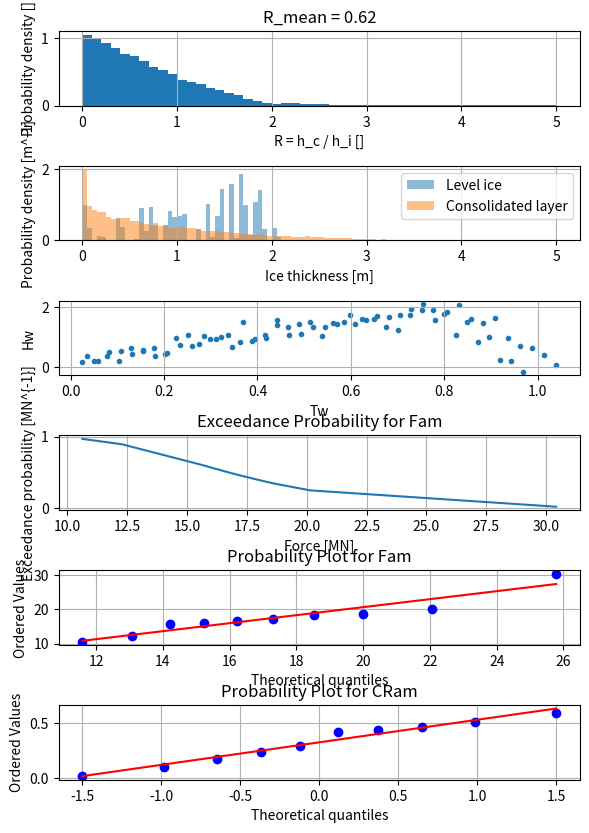

Reproduce this figure in Python.
import numpy as np
import scipy.stats as stats
import matplotlib.pyplot as plt

# Load data from 'co.mat' (assuming co.mat has variables structured for Python compatibility)
# import scipy.io
# co = scipy.io.loadmat('co.mat')

# Initialize variables
Hw = []
Tw = []
Nw = []
Mw = []

H = []
D = []
Tr = []
Trc = []
Hi = []
Hc = []

load_calc = 0

growth_curve = 1
years = 100
a = 0.7
peak_time = stats.norm(0.82, 0.06)
season_start = stats.norm(0.0, 0.01)
season_end = stats.norm(0.0, 0.03)

h2m = stats.norm(1, 0.0471)
m2n = stats.weibull_min(1.146, scale=1.991)

### Parameters of the structure
# Molikpaq configuration
water_depth = 20
hmu = 1.8
h_peak = stats.norm(hmu, hmu / 9)
wn = 40
w = 100 # width of the structure

# Ice thickness simulation
for nn in range(years):
    print(f'hmu = {hmu:.1f}  || LI -  {nn + 1}')
    
    # Sampling values
    tp = peak_time.rvs()
    hp = h_peak.rvs()
    ss = season_start.rvs()
    se = season_end.rvs()
    
    # Time vector (weeks)
    t = np.linspace(1 / wn, 1, wn)

    # normalized LI thickness
    if growth_curve == 1:
        h_n = (t / tp) ** a
    else:
        h_n = (t / tp) ** (1 - (t / tp))

    h_n[t > tp] = 1 / (1 - tp) - 1 / (1 - tp) * t[t > tp] # normalized LI thickness melt season
    h = h_n * hp # real LI thickness (multiplied by the maximum annual LI thickness)
    h = h + 0.2 * np.random.randn(len(h)) # week to week randomization of LI growth
    h = h.reshape(-1, 1)
    
    t = t + ss # shifting the whole time vector to simulate random season start
    t = t + t * se # shifting the wohle time vector to simulate random season end
    t = np.abs(t).reshape(-1, 1) # randomizing week time (just gives a nicer looking plot - more natural and resembles more the results from JP1)

    m = 6.03 + 0.51 * h # making weekly mean ridge keel draft according to the linear correlation
    m = m * h2m.rvs(size=m.shape) # introducing the variablitly
    n = 37.21 * (m - 5) ** 2.16 # making weekly number of ridges according to the power function correlation
    n = n * m2n.rvs(size=n.shape) # introducing the variablitly
    
    # creating ridges
    d = np.empty(int(np.sum(n) * 1.1))
    tr = np.empty(int(np.sum(n) * 1.1))
    hi = np.empty(int(np.sum(n) * 1.1))
    iii = 0
    
    for i in range(len(m)):
        dw = 5 + np.random.exponential(m[i] - 5, int(n[i]))
        d[iii:iii + len(dw)] = dw
        tr[iii:iii + len(dw)] = t[i] + 1 / wn * np.random.rand(len(dw))
        hi[iii:iii + len(dw)] = h[i]
        iii += len(dw)
    
    d = d[~np.isnan(d)]
    tr = tr[~np.isnan(tr)]
    hi = hi[~np.isnan(hi)]

    # Consolidated layer simulation
    trV = np.outer(tr, np.linspace(0, 1, 101))
    hV = (trV / tp ** a) * hp
    mV = 6.03 + 0.51 * hV
    dV = np.outer(d, np.ones(101))
    
    pV = 1 / (mV - 5) * np.exp(-1 / (mV - 5) * dV)
    FV = np.cumsum(pV, axis=1)
    FVn = FV / FV[:, -1][:, np.newaxis]
    
    R = np.random.rand(len(FVn))
    RV = np.tile(R, (101, 1)).T
    mi = np.abs(FVn - RV).argmin(axis=1)
    
    idx = (np.arange(len(mi)), mi)
    trc = trV[idx]

    if growth_curve == 1:
        hc = (tr - trc) / tp ** a * hp * 2
    else:
        hc = ((tr - trc) / tp) ** (1 - ((tr - trc) / tp)) * 2 * hp

    if np.any(hc < 0):
        break

    # Store yearly results
    Tw.append(t)
    Hw.append(h)
    Nw.append(n)
    Mw.append(m)

    # H.extend(hi)
    D.extend(d)
    Tr.extend(tr)
    Trc.extend(trc)
    Hi.extend(hi)
    Hc.extend(hc)

# Convert to arrays for further processing and visualization
Tw = np.array(Tw).flatten()
Hw = np.array(Hw).flatten()

# convert to arrays for further processing and visualization
D = np.array(D)
Tr = np.array(Tr)
Trc = np.array(Trc)
Hi = np.array(Hi)
Hc = np.array(Hc)

Ra = Tr - Trc
R = Hc / Hi



##### load calculation

# Parameters
years = 10  # Replace with the actual value
hmu = 0.1  # Replace with the actual value

# Define distributions equivalent to makedist
pdCr = stats.weibull_min(1.234, scale=0.245)  # Weibull distribution
pdfi = stats.uniform(20, 20)  # Uniform distribution from 20 to 40 (width 20)
pde = stats.uniform(0.2, 0.2)  # Uniform distribution from 0.2 to 0.4 (width 0.2)
pdc = stats.uniform(5000, 2000)  # Uniform distribution from 5000 to 7000 (width 2000)

# Initialize lists
FCa = []
FCam = []
FKa = []
FKam = []
Fa = []
Fam = []
CRam = []


for i in range(years):
    print(f'hmu = {hmu:.1f}  || Force simulation -  {i + 1}')
    
    # Size of Hc[i]
    if np.shape(Hc[i]) == () and not Hc[i] is None:
        cs = 1
    else:
        cs = Hc[i].shape
    
    # Initializing array `n`
    n = -0.3 * np.ones(cs)
    mask = Hc[i] < 1
    n[mask] = -0.5 + Hc[i][mask] / 5
    
    # Calculating `pg`
    pg = pdCr.rvs(size=cs) * Hc[i]**-0.16 * (w / Hc[i])**n
    
    # Calculate FC
    FC = pg * w * Hc[i]
    FC[D[i] > 16] = 0
    FCa.extend(FC.flatten())
    FCam.append(np.max(FC))
    
    # Generate random samples for other parameters
    e = pde.rvs(size=cs)
    fi = pdfi.rvs(size=cs)
    c = pdc.rvs(size=cs)
    
    mi = np.tan(np.radians(45 + fi / 2))
    gamma = (1 - e) * (1024 - 910) * 9.81
    
    # Calculate FK
    FK = mi * D[i] * w * (D[i] * mi * gamma / 2 + 2 * c) * (1 + D[i] / (6 * w)) / 1E6
    FK[D[i] > 16] = 0
    FKa.extend(FK.flatten())
    FKam.append(np.max(FK))
    
    # Total force F
    F = FK + FC
    Fa.extend(F.flatten())
    Fam.append(np.max(F))
    
    # cr test
    Cr = pdCr.rvs(size=cs)
    CRam.append(np.max(Cr))



# Plotting 
# Create the first figure
plt.figure(figsize=(6, 8))  # Adjust size as needed for clarity

# Subplot 1
plt.subplot(6, 1, 1)
plt.box(True)
plt.grid(True)
plt.xlabel('R = h_c / h_i []')
plt.ylabel('Probability density []')
plt.hist(R, bins=np.arange(0, 5.1, 0.1), density=True)
plt.title(f'R_mean = {np.mean(R[R < 2]):.2f}')

# Subplot 2
plt.subplot(6, 1, 2)
plt.box(True)
plt.grid(True)
plt.xlabel('Ice thickness [m]')
plt.ylabel('Probability density [m^-1]')
plt.hist(Hi, bins=np.arange(0, 5.05, 0.05), density=True, alpha=0.5, label='Level ice')
plt.hist(Hc, bins=np.arange(0, 5.05, 0.05), density=True, alpha=0.5, label='Consolidated layer')
plt.legend()

plt.tight_layout()  # Adjust layout to prevent overlap

plt.subplot(6, 1, 3)
plt.scatter(Tw, Hw, marker='.')
plt.xlabel('Tw')
plt.ylabel('Hw')
plt.grid(True)




# Assume Fam and CRam are already defined arrays

# Fit the generalized extreme value (GEV) distribution to the data (Fam)
shape, loc, scale = stats.genextreme.fit(Fam)

# Plot exceedance probability for Fam
x = np.linspace(40, 200, 100)  # Range for x-axis

# Compute the cumulative distribution function (CDF) for Fam
Y = stats.genextreme.cdf(Fam, shape, loc=loc, scale=scale)

# Sort Fam and corresponding CDF for plotting
Fam_sorted = np.sort(Fam)
Y_sorted = Y[np.argsort(Fam)]

plt.subplot(6, 1, 4)
plt.plot(Fam_sorted, 1 - Y_sorted, label='Exceedance Probability Curve')
plt.xlabel('Force [MN]')
plt.ylabel('Exceedance probability [MN^{-1}]')
plt.title('Exceedance Probability for Fam')
plt.grid(True)
plt.box(True)

# Plot probability plot for Fam (equivalent to epp in MATLAB)
plt.subplot(6, 1, 5)
stats.probplot(Fam, dist=stats.genextreme(shape, loc=loc, scale=scale), plot=plt)
plt.title('Probability Plot for Fam')
plt.grid(True)

# Plot probability plot for CRam
plt.subplot(6, 1, 6)
stats.probplot(CRam, dist='norm', plot=plt)  # Default distribution is normal; adjust as needed
plt.title('Probability Plot for CRam')
plt.grid(True)

plt.show()
